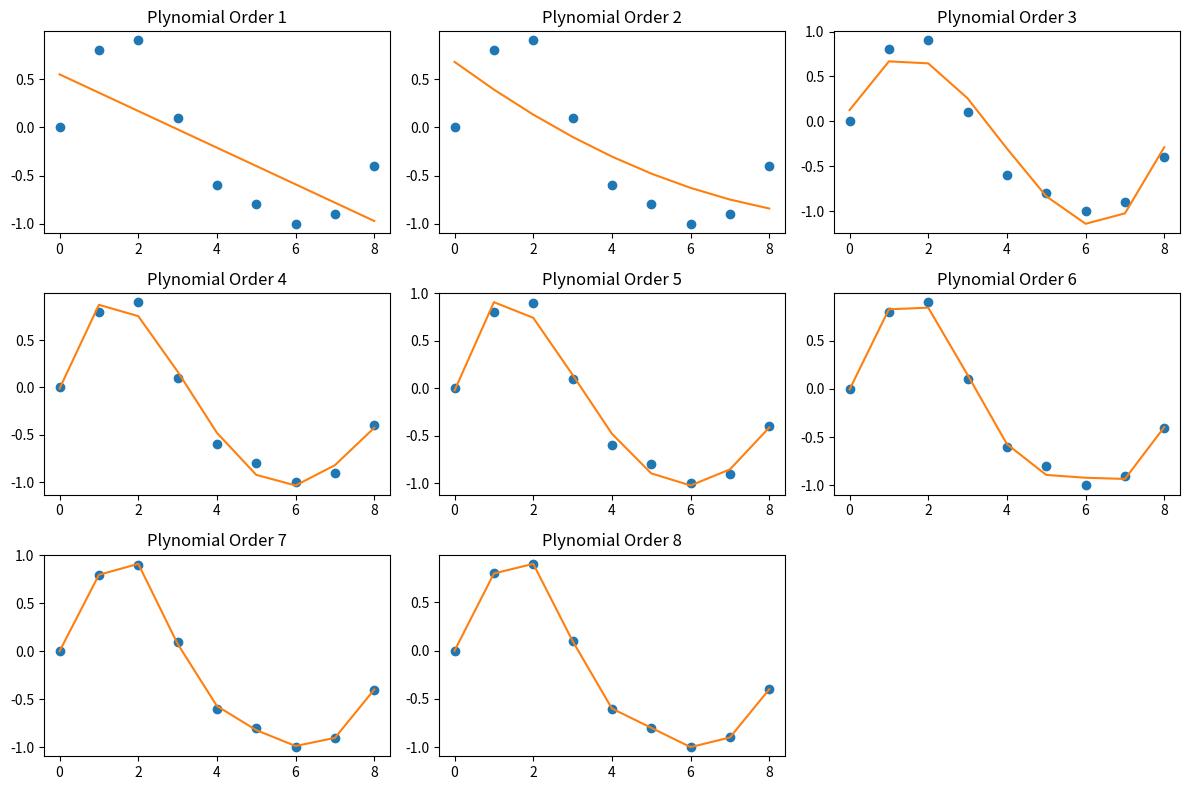

The matplotlib source for this figure:
import numpy as np
import matplotlib.pyplot as plt

x = np.array([0, 1, 2, 3, 4, 5, 6, 7, 8])
y = np.array([0, 0.8, 0.9, 0.1, -0.6, -0.8, -1, -0.9, -0.4])

plt.figure(figsize =(12,8))

for i in range (1, 9):

    y_est = np.polyfit(x,y,i)
    plt.subplot(3,3,i)
    plt.plot(x,y,"o")

    plt.plot(x, np.polyval(y_est,x))
    plt.title(f"Plynomial Order {i}")

plt.tight_layout()
plt.show()


